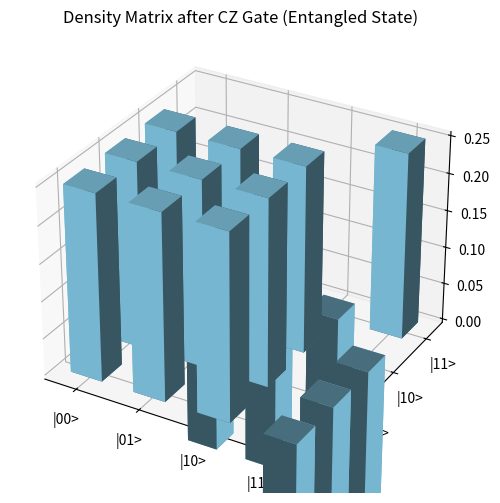

Source code (Python):
#state_Entanglement.py

import numpy as np

#preparing the components
v = (1 / np.sqrt(2) * np.array([1, 1]))
psi = np.kron(v, v)

#matrix of transition
CZ = np.array([[1, 0, 0, 0], [0, 1, 0, 0], [0, 0, 1, 0], [0, 0, 0, -1] ])

#operations
phi = CZ @ psi

#svd
phi_mx = np.reshape(phi, (2, 2))
U, S, Vh = np.linalg.svd(phi_mx)

print(f"Singular numbers: {S}")

#plot
import matplotlib.pyplot as plt
rho = np.outer(phi, phi)
fig = plt.figure(figsize=(8, 6))
ax = fig.add_subplot(111, projection='3d')

_x = np.arange(4)
_y = np.arange(4)
_xx, _yy = np.meshgrid(_x, _y)
x, y = _xx.ravel(), _yy.ravel()

top = rho.ravel()
bottom = np.zeros_like(top)
width = depth = 0.5

ax.bar3d(x, y, bottom, width, depth, top, shade=True, color='skyblue')
ticks = ['|00>', '|01>', '|10>', '|11>']
ax.set_xticks(np.arange(4) + 0.25)
ax.set_xticklabels(ticks)
ax.set_yticks(np.arange(4) + 0.25)
ax.set_yticklabels(ticks)
ax.set_title("Density Matrix after CZ Gate (Entangled State)")

plt.show()
